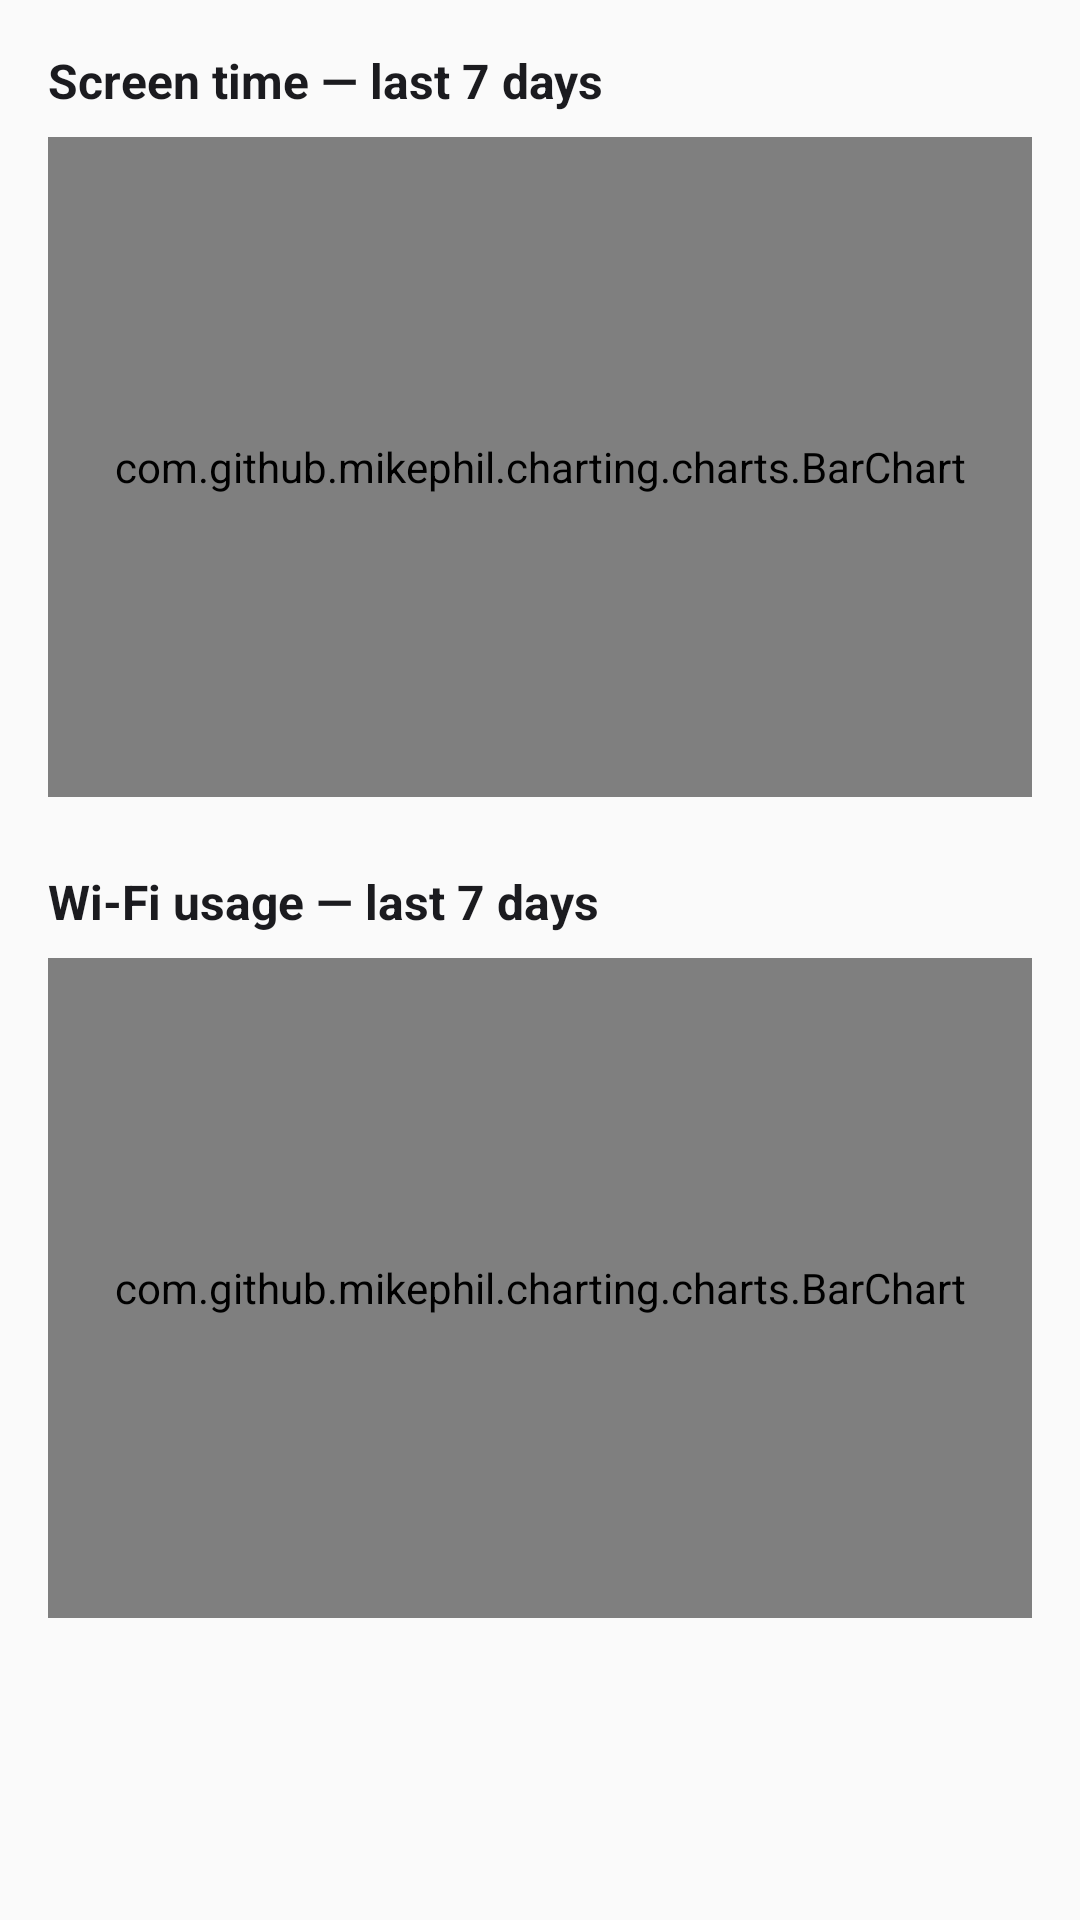

Produce the Android XML layout that renders to this screen, including the resource entries it uses.
<!-- AndroidManifest.xml: application theme Theme.ScreenTimeMonitor -->
<!-- res/layout/fragment_history.xml -->
<?xml version="1.0" encoding="utf-8"?>
<ScrollView xmlns:android="http://schemas.android.com/apk/res/android"
    android:layout_width="match_parent"
    android:layout_height="match_parent"
    android:background="@color/background">

    <LinearLayout
        android:layout_width="match_parent"
        android:layout_height="wrap_content"
        android:orientation="vertical"
        android:padding="16dp">

        <TextView
            android:layout_width="wrap_content"
            android:layout_height="wrap_content"
            android:text="Screen time — last 7 days"
            android:textColor="@color/on_surface"
            android:textStyle="bold"
            android:textSize="16sp"
            android:layout_marginBottom="8dp" />

        <com.github.mikephil.charting.charts.BarChart
            android:id="@+id/chartScreenTime"
            android:layout_width="match_parent"
            android:layout_height="220dp" />

        <TextView
            android:layout_width="wrap_content"
            android:layout_height="wrap_content"
            android:text="Wi-Fi usage — last 7 days"
            android:textColor="@color/on_surface"
            android:textStyle="bold"
            android:textSize="16sp"
            android:layout_marginTop="24dp"
            android:layout_marginBottom="8dp" />

        <com.github.mikephil.charting.charts.BarChart
            android:id="@+id/chartWifi"
            android:layout_width="match_parent"
            android:layout_height="220dp" />

    </LinearLayout>
</ScrollView>
<!-- resources referenced by this layout -->
<resources>
  <color name="background">#FAFAFA</color>
  <color name="on_surface">#1B1B1F</color>
  <style name="Theme.ScreenTimeMonitor" parent="Theme.MaterialComponents.DayNight.NoActionBar">
          <item name="colorPrimary">@color/primary</item>
          <item name="colorPrimaryDark">@color/primary_dark</item>
          <item name="colorAccent">@color/accent</item>
          <item name="android:windowBackground">@color/background</item>
      </style>
  <color name="primary">#3F51B5</color>
  <color name="primary_dark">#303F9F</color>
  <color name="accent">#FF4081</color>
</resources>
